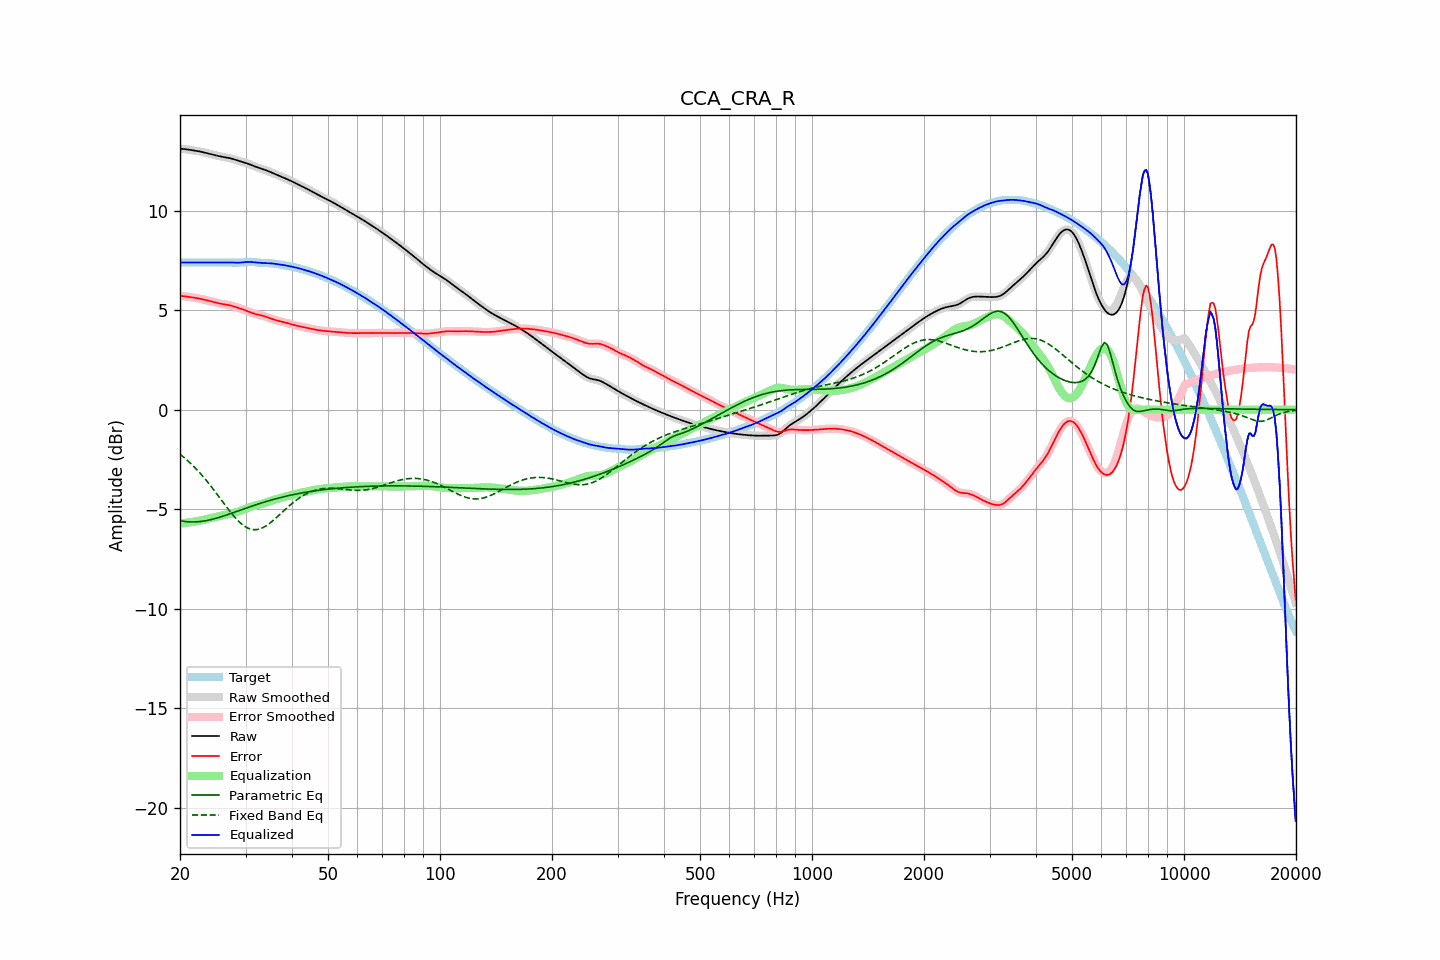

The table this chart was drawn from, first rows:
frequency, raw, error, smoothed, error_smoothed, equalization, parametric_eq, fixed_band_eq, equalized_raw, equalized_smoothed, target
20.00, 13.11, 5.71, 13.11, 5.71, -5.72, -5.57, -2.24, 7.39, 7.39, 7.39
20.20, 13.10, 5.71, 13.10, 5.71, -5.71, -5.59, -2.30, 7.39, 7.39, 7.39
20.40, 13.10, 5.70, 13.10, 5.70, -5.70, -5.60, -2.37, 7.40, 7.40, 7.39
20.61, 13.09, 5.70, 13.09, 5.70, -5.69, -5.62, -2.44, 7.40, 7.40, 7.39
20.81, 13.08, 5.69, 13.08, 5.69, -5.68, -5.63, -2.50, 7.40, 7.40, 7.39
21.02, 13.07, 5.67, 13.07, 5.67, -5.67, -5.63, -2.58, 7.40, 7.40, 7.39
21.23, 13.05, 5.66, 13.05, 5.66, -5.66, -5.64, -2.65, 7.39, 7.39, 7.39
21.44, 13.04, 5.65, 13.04, 5.65, -5.65, -5.64, -2.73, 7.39, 7.39, 7.39
21.66, 13.03, 5.63, 13.03, 5.63, -5.64, -5.64, -2.81, 7.39, 7.39, 7.39
21.87, 13.02, 5.62, 13.02, 5.62, -5.62, -5.64, -2.89, 7.39, 7.39, 7.39
22.09, 13.00, 5.61, 13.00, 5.61, -5.61, -5.64, -2.97, 7.39, 7.39, 7.39
22.31, 12.99, 5.60, 12.99, 5.60, -5.60, -5.63, -3.06, 7.40, 7.40, 7.39
22.54, 12.98, 5.58, 12.98, 5.58, -5.58, -5.63, -3.14, 7.40, 7.40, 7.39
22.76, 12.96, 5.57, 12.96, 5.57, -5.56, -5.62, -3.24, 7.40, 7.40, 7.39
22.99, 12.94, 5.55, 12.94, 5.55, -5.55, -5.61, -3.33, 7.40, 7.40, 7.39
23.22, 12.92, 5.53, 12.92, 5.53, -5.53, -5.59, -3.42, 7.40, 7.40, 7.39
23.45, 12.90, 5.51, 12.90, 5.51, -5.51, -5.58, -3.52, 7.39, 7.39, 7.39
23.69, 12.88, 5.49, 12.88, 5.49, -5.49, -5.56, -3.62, 7.39, 7.39, 7.39
23.92, 12.86, 5.47, 12.86, 5.47, -5.47, -5.55, -3.72, 7.39, 7.39, 7.39
24.16, 12.84, 5.45, 12.84, 5.45, -5.45, -5.53, -3.82, 7.39, 7.39, 7.39
24.40, 12.82, 5.43, 12.82, 5.43, -5.43, -5.51, -3.92, 7.39, 7.39, 7.39
24.65, 12.80, 5.41, 12.80, 5.41, -5.41, -5.49, -4.03, 7.40, 7.40, 7.39
24.89, 12.78, 5.39, 12.78, 5.39, -5.39, -5.47, -4.13, 7.40, 7.40, 7.39
25.14, 12.76, 5.37, 12.76, 5.37, -5.37, -5.44, -4.24, 7.39, 7.39, 7.39
25.39, 12.74, 5.35, 12.74, 5.35, -5.35, -5.42, -4.35, 7.39, 7.39, 7.39
25.65, 12.73, 5.33, 12.73, 5.33, -5.33, -5.39, -4.46, 7.39, 7.39, 7.39
25.91, 12.71, 5.31, 12.71, 5.31, -5.32, -5.37, -4.57, 7.39, 7.39, 7.39
26.16, 12.69, 5.30, 12.69, 5.30, -5.30, -5.34, -4.68, 7.39, 7.39, 7.39
26.43, 12.68, 5.29, 12.68, 5.29, -5.29, -5.32, -4.79, 7.39, 7.39, 7.39
26.69, 12.67, 5.27, 12.67, 5.27, -5.27, -5.29, -4.89, 7.40, 7.40, 7.39
26.96, 12.65, 5.26, 12.65, 5.26, -5.26, -5.26, -5.00, 7.40, 7.40, 7.39
27.23, 12.64, 5.24, 12.64, 5.24, -5.24, -5.23, -5.10, 7.40, 7.40, 7.39
27.50, 12.62, 5.22, 12.62, 5.22, -5.22, -5.21, -5.20, 7.40, 7.40, 7.39
27.77, 12.59, 5.20, 12.59, 5.20, -5.20, -5.18, -5.30, 7.39, 7.39, 7.39
28.05, 12.57, 5.18, 12.57, 5.18, -5.18, -5.15, -5.40, 7.39, 7.39, 7.39
28.33, 12.54, 5.15, 12.54, 5.15, -5.15, -5.12, -5.48, 7.39, 7.39, 7.39
28.62, 12.51, 5.13, 12.51, 5.13, -5.13, -5.09, -5.57, 7.38, 7.38, 7.39
28.90, 12.49, 5.10, 12.49, 5.10, -5.10, -5.06, -5.65, 7.39, 7.39, 7.39
29.19, 12.46, 5.07, 12.46, 5.07, -5.07, -5.03, -5.72, 7.39, 7.39, 7.39
29.48, 12.44, 5.04, 12.44, 5.04, -5.04, -5.01, -5.79, 7.40, 7.40, 7.40
29.78, 12.42, 5.01, 12.42, 5.01, -5.01, -4.98, -5.85, 7.41, 7.41, 7.41
30.08, 12.39, 4.98, 12.39, 4.98, -4.98, -4.95, -5.90, 7.42, 7.42, 7.42
30.38, 12.37, 4.95, 12.37, 4.94, -4.94, -4.92, -5.94, 7.42, 7.42, 7.42
30.68, 12.34, 4.91, 12.34, 4.91, -4.91, -4.89, -5.98, 7.43, 7.42, 7.43
30.99, 12.30, 4.88, 12.31, 4.88, -4.88, -4.86, -6.00, 7.42, 7.42, 7.43
31.30, 12.27, 4.85, 12.27, 4.85, -4.86, -4.84, -6.02, 7.42, 7.42, 7.42
31.61, 12.24, 4.83, 12.24, 4.83, -4.83, -4.81, -6.03, 7.41, 7.41, 7.41
31.93, 12.21, 4.80, 12.21, 4.80, -4.81, -4.78, -6.03, 7.40, 7.40, 7.40
32.24, 12.18, 4.78, 12.18, 4.78, -4.79, -4.76, -6.02, 7.39, 7.39, 7.39
32.57, 12.15, 4.77, 12.15, 4.77, -4.77, -4.73, -6.00, 7.38, 7.38, 7.38
32.89, 12.13, 4.75, 12.12, 4.75, -4.75, -4.70, -5.98, 7.38, 7.38, 7.37
33.22, 12.10, 4.73, 12.10, 4.73, -4.72, -4.68, -5.95, 7.37, 7.37, 7.37
33.55, 12.07, 4.71, 12.07, 4.71, -4.70, -4.65, -5.91, 7.37, 7.37, 7.36
33.89, 12.04, 4.68, 12.04, 4.68, -4.68, -4.63, -5.86, 7.37, 7.37, 7.36
34.23, 12.01, 4.65, 12.01, 4.65, -4.65, -4.60, -5.81, 7.36, 7.36, 7.36
34.57, 11.98, 4.62, 11.98, 4.62, -4.62, -4.58, -5.76, 7.36, 7.36, 7.36
34.92, 11.95, 4.59, 11.95, 4.59, -4.59, -4.56, -5.70, 7.35, 7.35, 7.36
35.27, 11.91, 4.56, 11.91, 4.56, -4.57, -4.53, -5.63, 7.35, 7.35, 7.35
35.62, 11.88, 4.54, 11.88, 4.54, -4.54, -4.51, -5.56, 7.34, 7.34, 7.34
35.97, 11.85, 4.51, 11.85, 4.51, -4.52, -4.49, -5.49, 7.33, 7.33, 7.33
... 635 more rows
